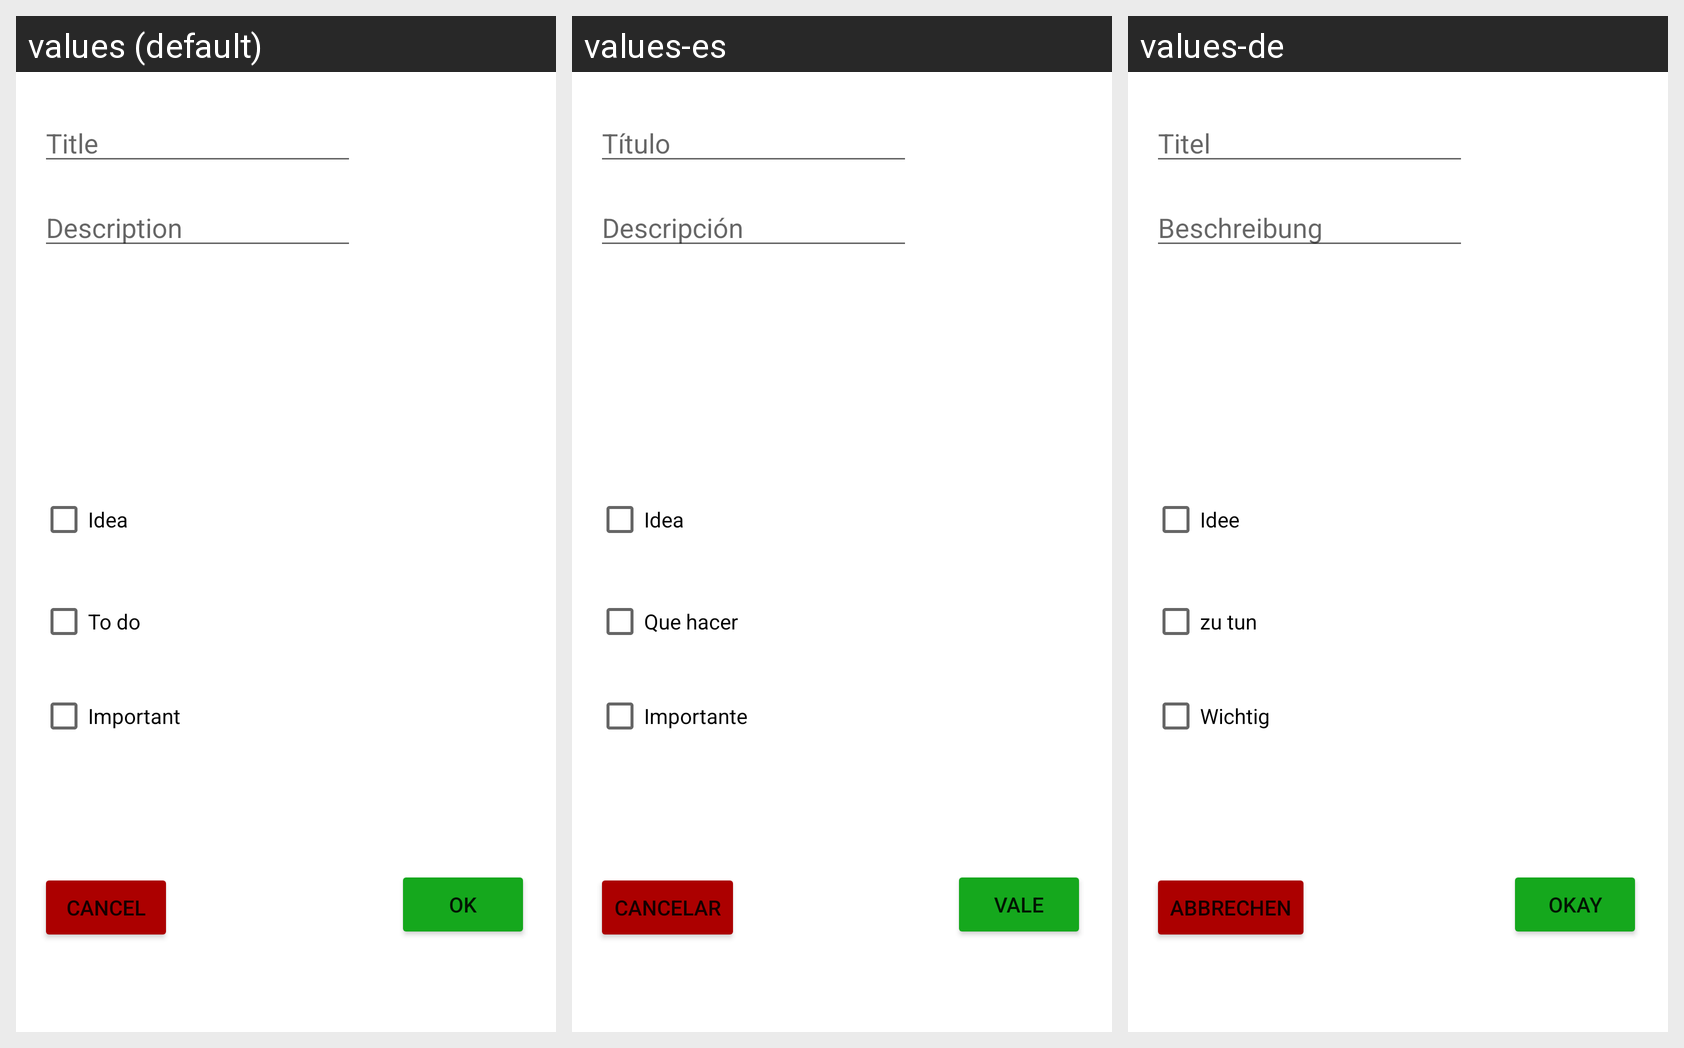

This grid shows one Android layout under several languages. Give, for every string resource on the screen, its name, the default text and each shown locale's text.
Android screen res/layout/dialog_new_note.xml rendered under 3 locales, left to right: values (default), values-es, values-de. Device: Nexus 5 (rendered at 1080×1920; each locale shown at half size, 540×960, under a caption strip naming it); theme Theme.NoteToSelfBatuhanBaran.
Strings drawn on this screen, with the default value and each locale's value (text and hints the layout hard-codes appear in the picture but are not listed):

title_hint
  values: Title
  values-es: Título
  values-de: Titel

description_hint
  values: Description
  values-es: Descripción
  values-de: Beschreibung

idea_text
  values: Idea
  values-es: Idea
  values-de: Idee

todo_text
  values: To do
  values-es: Que hacer
  values-de: zu tun

important_text
  values: Important
  values-es: Importante
  values-de: Wichtig

cancel_button
  values: Cancel
  values-es: Cancelar
  values-de: Abbrechen

ok_button
  values: Ok
  values-es: Vale
  values-de: Okay
